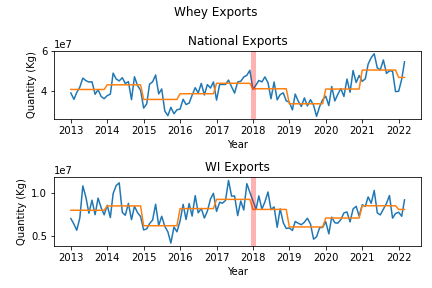

The file beside this chart, header and first rows:
STATE, ALL_VAL_MO, E_COMMODITY, E_COMMODITY_LDESC, YEAR, MONTH, E_COMMODITY
-, 43214499, 040410, WHEY AND MODIFIED WHEY, WHETHER OR NOT C…, 2019, 11, 040410
AL, 0, 040410, WHEY AND MODIFIED WHEY, WHETHER OR NOT C…, 2019, 11, 040410
CT, 0, 040410, WHEY AND MODIFIED WHEY, WHETHER OR NOT C…, 2019, 11, 040410
AZ, 680468, 040410, WHEY AND MODIFIED WHEY, WHETHER OR NOT C…, 2019, 11, 040410
CA, 7911658, 040410, WHEY AND MODIFIED WHEY, WHETHER OR NOT C…, 2019, 11, 040410
CO, 55647, 040410, WHEY AND MODIFIED WHEY, WHETHER OR NOT C…, 2019, 11, 040410
FL, 1172191, 040410, WHEY AND MODIFIED WHEY, WHETHER OR NOT C…, 2019, 11, 040410
GA, 4718, 040410, WHEY AND MODIFIED WHEY, WHETHER OR NOT C…, 2019, 11, 040410
IA, 159464, 040410, WHEY AND MODIFIED WHEY, WHETHER OR NOT C…, 2019, 11, 040410
ID, 4281553, 040410, WHEY AND MODIFIED WHEY, WHETHER OR NOT C…, 2019, 11, 040410
IL, 691345, 040410, WHEY AND MODIFIED WHEY, WHETHER OR NOT C…, 2019, 11, 040410
IN, 20654, 040410, WHEY AND MODIFIED WHEY, WHETHER OR NOT C…, 2019, 11, 040410
KS, 0, 040410, WHEY AND MODIFIED WHEY, WHETHER OR NOT C…, 2019, 11, 040410
KY, 84816, 040410, WHEY AND MODIFIED WHEY, WHETHER OR NOT C…, 2019, 11, 040410
LA, 0, 040410, WHEY AND MODIFIED WHEY, WHETHER OR NOT C…, 2019, 11, 040410
MA, 0, 040410, WHEY AND MODIFIED WHEY, WHETHER OR NOT C…, 2019, 11, 040410
MD, 0, 040410, WHEY AND MODIFIED WHEY, WHETHER OR NOT C…, 2019, 11, 040410
ME, 18772, 040410, WHEY AND MODIFIED WHEY, WHETHER OR NOT C…, 2019, 11, 040410
MI, 33323, 040410, WHEY AND MODIFIED WHEY, WHETHER OR NOT C…, 2019, 11, 040410
MN, 8093996, 040410, WHEY AND MODIFIED WHEY, WHETHER OR NOT C…, 2019, 11, 040410
MO, 708329, 040410, WHEY AND MODIFIED WHEY, WHETHER OR NOT C…, 2019, 11, 040410
MT, 0, 040410, WHEY AND MODIFIED WHEY, WHETHER OR NOT C…, 2019, 11, 040410
NC, 47839, 040410, WHEY AND MODIFIED WHEY, WHETHER OR NOT C…, 2019, 11, 040410
ND, 20438, 040410, WHEY AND MODIFIED WHEY, WHETHER OR NOT C…, 2019, 11, 040410
NE, 10582, 040410, WHEY AND MODIFIED WHEY, WHETHER OR NOT C…, 2019, 11, 040410
NJ, 106507, 040410, WHEY AND MODIFIED WHEY, WHETHER OR NOT C…, 2019, 11, 040410
NM, 275207, 040410, WHEY AND MODIFIED WHEY, WHETHER OR NOT C…, 2019, 11, 040410
NV, 38605, 040410, WHEY AND MODIFIED WHEY, WHETHER OR NOT C…, 2019, 11, 040410
NY, 807071, 040410, WHEY AND MODIFIED WHEY, WHETHER OR NOT C…, 2019, 11, 040410
OH, 300393, 040410, WHEY AND MODIFIED WHEY, WHETHER OR NOT C…, 2019, 11, 040410
OK, 0, 040410, WHEY AND MODIFIED WHEY, WHETHER OR NOT C…, 2019, 11, 040410
OR, 716942, 040410, WHEY AND MODIFIED WHEY, WHETHER OR NOT C…, 2019, 11, 040410
PA, 1379121, 040410, WHEY AND MODIFIED WHEY, WHETHER OR NOT C…, 2019, 11, 040410
PR, 0, 040410, WHEY AND MODIFIED WHEY, WHETHER OR NOT C…, 2019, 11, 040410
RI, 0, 040410, WHEY AND MODIFIED WHEY, WHETHER OR NOT C…, 2019, 11, 040410
SC, 474424, 040410, WHEY AND MODIFIED WHEY, WHETHER OR NOT C…, 2019, 11, 040410
SD, 699993, 040410, WHEY AND MODIFIED WHEY, WHETHER OR NOT C…, 2019, 11, 040410
TN, 33804, 040410, WHEY AND MODIFIED WHEY, WHETHER OR NOT C…, 2019, 11, 040410
TX, 2100043, 040410, WHEY AND MODIFIED WHEY, WHETHER OR NOT C…, 2019, 11, 040410
UT, 147730, 040410, WHEY AND MODIFIED WHEY, WHETHER OR NOT C…, 2019, 11, 040410
VA, 59419, 040410, WHEY AND MODIFIED WHEY, WHETHER OR NOT C…, 2019, 11, 040410
VT, 677893, 040410, WHEY AND MODIFIED WHEY, WHETHER OR NOT C…, 2019, 11, 040410
WA, 3324815, 040410, WHEY AND MODIFIED WHEY, WHETHER OR NOT C…, 2019, 11, 040410
WI, 7993129, 040410, WHEY AND MODIFIED WHEY, WHETHER OR NOT C…, 2019, 11, 040410
XX, 83610, 040410, WHEY AND MODIFIED WHEY, WHETHER OR NOT C…, 2019, 11, 040410
CT, 14220, 040410, WHEY AND MODIFIED WHEY, WHETHER OR NOT C…, 2019, 10, 040410
-, 38547969, 040410, WHEY AND MODIFIED WHEY, WHETHER OR NOT C…, 2019, 10, 040410
AL, 0, 040410, WHEY AND MODIFIED WHEY, WHETHER OR NOT C…, 2019, 10, 040410
AZ, 1318371, 040410, WHEY AND MODIFIED WHEY, WHETHER OR NOT C…, 2019, 10, 040410
CA, 9518519, 040410, WHEY AND MODIFIED WHEY, WHETHER OR NOT C…, 2019, 10, 040410
CO, 161225, 040410, WHEY AND MODIFIED WHEY, WHETHER OR NOT C…, 2019, 10, 040410
FL, 586772, 040410, WHEY AND MODIFIED WHEY, WHETHER OR NOT C…, 2019, 10, 040410
GA, 13495, 040410, WHEY AND MODIFIED WHEY, WHETHER OR NOT C…, 2019, 10, 040410
IA, 114153, 040410, WHEY AND MODIFIED WHEY, WHETHER OR NOT C…, 2019, 10, 040410
ID, 2773691, 040410, WHEY AND MODIFIED WHEY, WHETHER OR NOT C…, 2019, 10, 040410
IL, 355312, 040410, WHEY AND MODIFIED WHEY, WHETHER OR NOT C…, 2019, 10, 040410
IN, 248218, 040410, WHEY AND MODIFIED WHEY, WHETHER OR NOT C…, 2019, 10, 040410
KS, 0, 040410, WHEY AND MODIFIED WHEY, WHETHER OR NOT C…, 2019, 10, 040410
KY, 9899, 040410, WHEY AND MODIFIED WHEY, WHETHER OR NOT C…, 2019, 10, 040410
LA, 30441, 040410, WHEY AND MODIFIED WHEY, WHETHER OR NOT C…, 2019, 10, 040410
... 4,409 more rows
